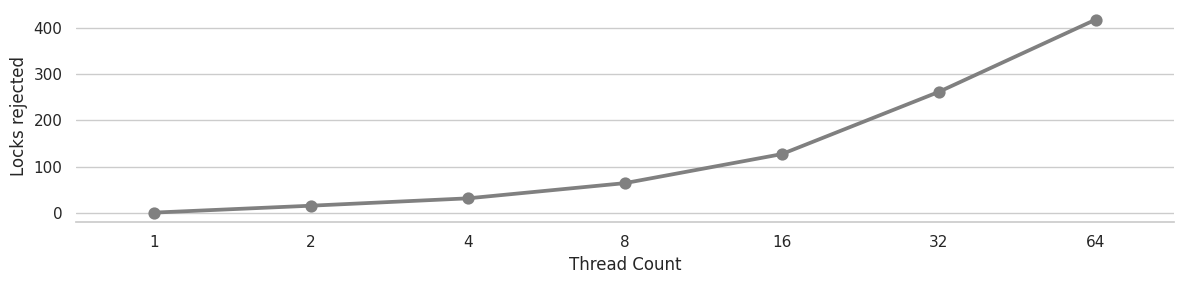

Recreate this plot in Python. (Note: this script raises an exception after producing the figure.)
import matplotlib.pyplot as plt
import pandas as pd
import seaborn as sns

data = [
    {
        '1': 0,
        '2': 15,
        '4': 31,
        '8': 64,
        '16': 127,
        '32': 262,
        '64': 419,
    }
]
custom_colors = {
    'Coarse': '#58b5e1',
    'Medium': '#b7d165',
    'Intention Lock': '#ab2b60',
    'DomLock': '#56ebd3',
    'MID': '#965a5b',
    'FlexiGran': '#d8a06c',
    'CALock': '#335862',
}

df = pd.DataFrame(data)
sns.set_theme(style='whitegrid')
df_melted = pd.melt(df, var_name='Thread Count', value_name='Rejection')

g = sns.catplot(x='Thread Count', y='Rejection', data=df_melted, kind='point', height=3, aspect=4, legend=False, color='grey')
# g1= sns.pointplot(data=lockRejections, x='Operation', y='Rejections', color='grey', markers="." ,linestyles='--', ax=g.ax, legend=False)
# for(_, value) in lockRejections.iterrows():
#     plt.annotate(value['Rejections'], (value['Operation'], value['Rejections']), textcoords="offset points", xytext=(0,5), ha='center', fontsize=8)
g.despine(left=True)
g.set_axis_labels("Thread Count", "Locks rejected")
# g.legend.set_title("")
# g.set(yscale="log")
# sns.move_legend(g, loc='upper center', fancybox=True,  bbox_to_anchor=(0.46, 1.1))

plt.savefig("./benchmarkCharts/LockRejection.png", dpi=300, bbox_inches="tight")
